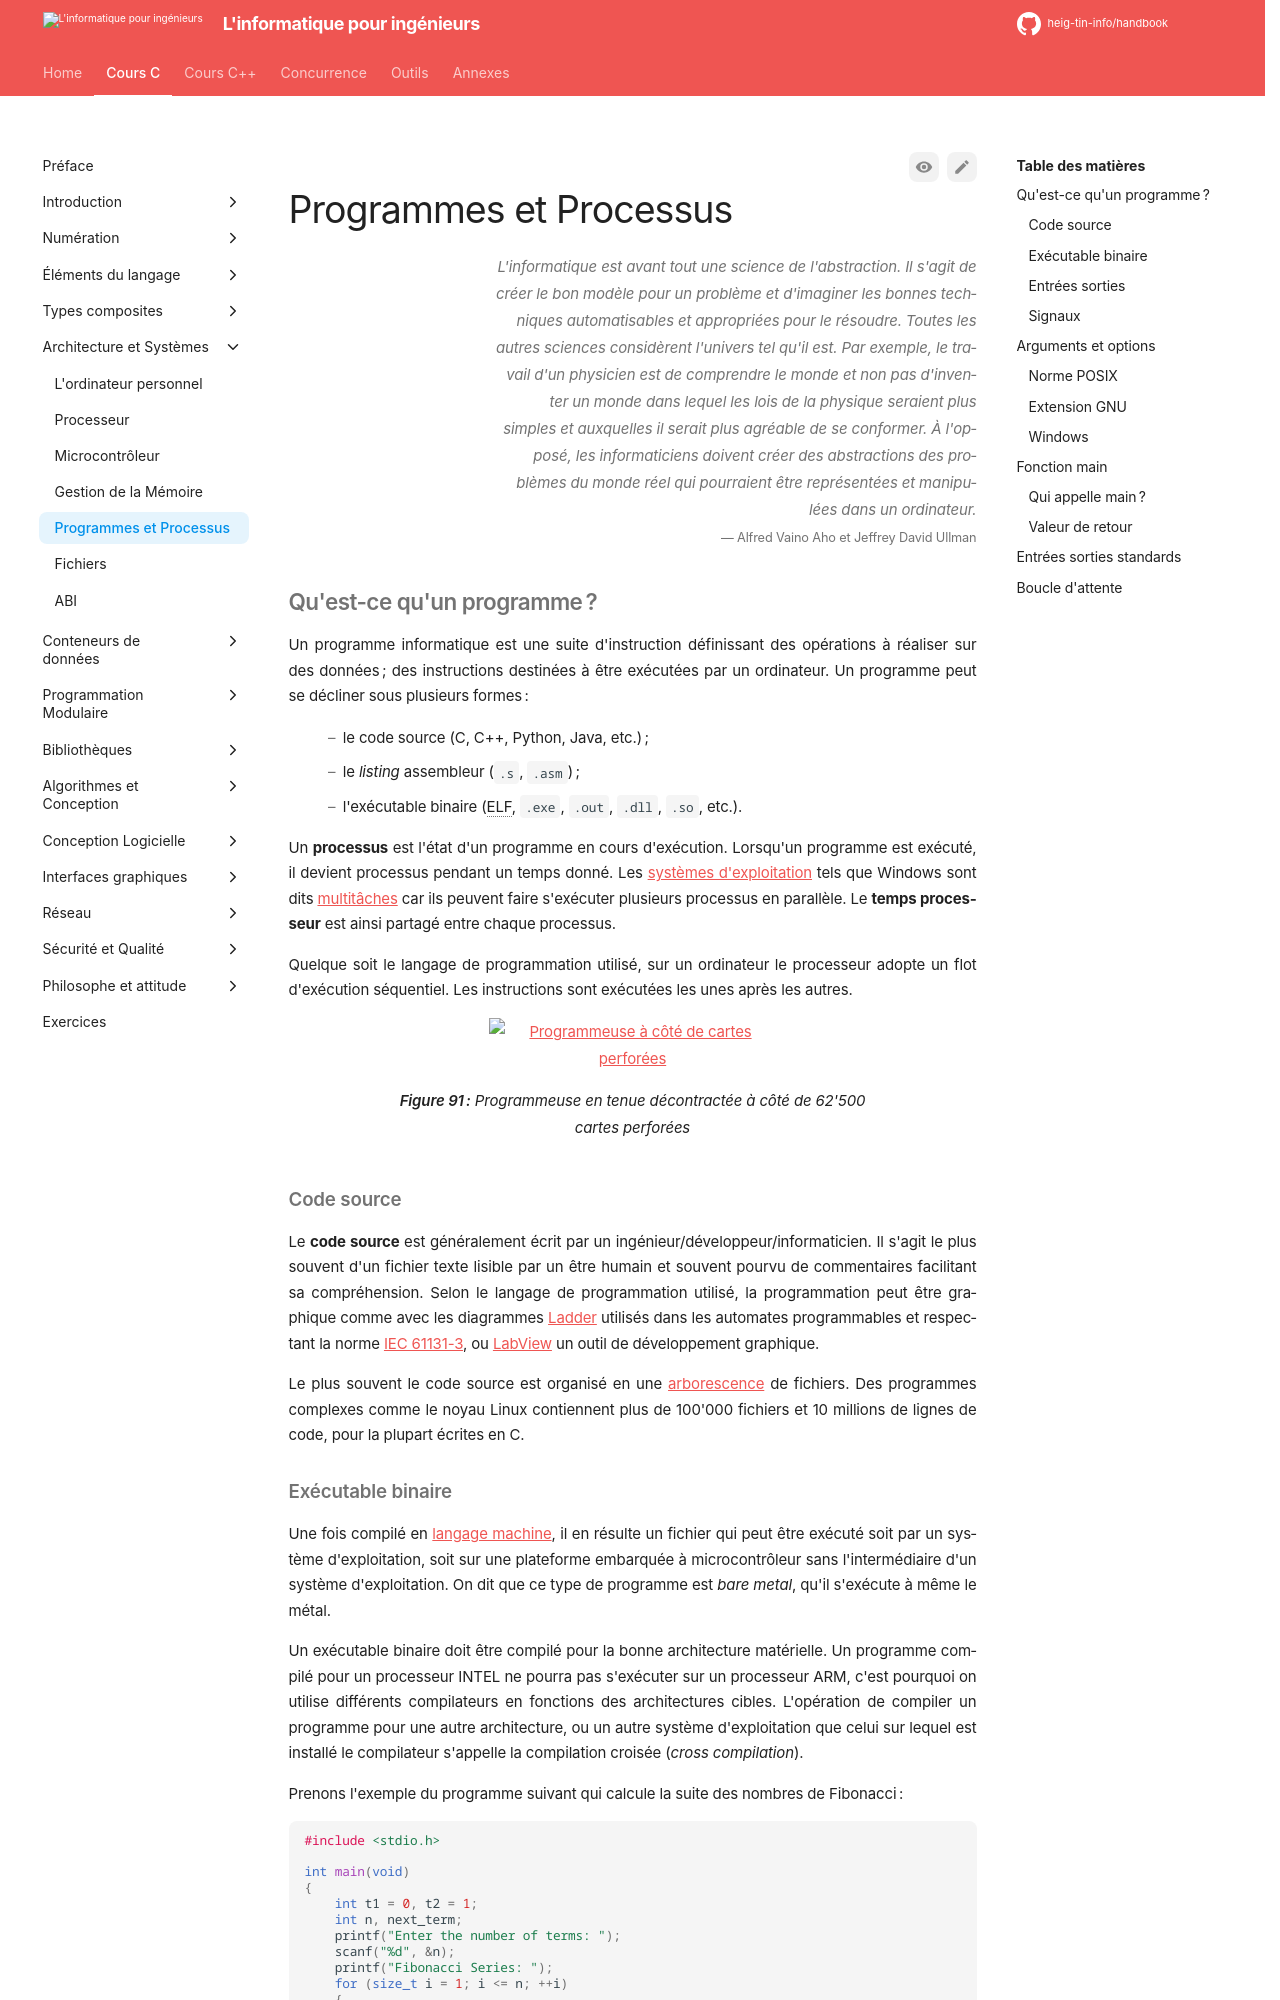

repository: heig-tin-info/handbook · page: course-c/25-architecture-and-systems/programs-and-processes/index.html · generator: mkdocs

---
epigraph:
    quote: "L'informatique est avant tout une science de l'abstraction. Il s'agit de créer le bon modèle pour un problème et d'imaginer les bonnes techniques automatisables et appropriées pour le résoudre. Toutes les autres sciences considèrent l'univers tel qu'il est. Par exemple, le travail d'un physicien est de comprendre le monde et non pas d'inventer un monde dans lequel les lois de la physique seraient plus simples et auxquelles il serait plus agréable de se conformer. À l'opposé, les informaticiens doivent créer des abstractions des problèmes du monde réel qui pourraient être représentées et manipulées dans un ordinateur."
    source: Alfred Vaino Aho et Jeffrey David Ullman
---
# Programmes et Processus

## Qu'est-ce qu'un programme?

Un programme #[programme] informatique est une suite d'instruction définissant des opérations à réaliser sur des données ; des instructions destinées à être exécutées par un ordinateur. Un programme peut se décliner sous plusieurs formes :

- le code source (C, C++, Python, Java, etc.) ;
- le *listing* assembleur (`.s`, `.asm`) ;
- l'exécutable binaire (ELF, `.exe`, `.out`, `.dll`, `.so`, etc.).

Un **processus** est l'état d'un programme en cours d'exécution. Lorsqu'un programme est exécuté, il devient processus pendant un temps donné. Les [systèmes d'exploitation](https://fr.wikipedia.org/wiki/Syst%C3%A8me_d%27exploitation) tels que Windows sont dits [multitâches](https://fr.wikipedia.org/wiki/Multit%C3%A2che) car ils peuvent faire s'exécuter plusieurs processus en parallèle. Le **temps processeur** est ainsi partagé entre chaque processus.

Quelque soit le langage de programmation utilisé, sur un ordinateur le processeur adopte un flot d'exécution séquentiel. Les instructions sont exécutées les unes après les autres.

Figure: Programmeuse en tenue décontractée à côté de 62'500 cartes perforées {#fig:vintage-programmer}

![Programmeuse à côté de cartes perforées](/assets/images/vintage-programmer.jpg){width="60%"}

### Code source

Le **code source** est généralement écrit par un ingénieur/développeur/informaticien. Il s'agit le plus souvent d'un fichier texte lisible par un être humain et souvent pourvu de commentaires facilitant sa compréhension. Selon le langage de programmation utilisé, la programmation peut être graphique comme avec les diagrammes [Ladder](https://fr.wikipedia.org/wiki/Langage_Ladder) utilisés dans les automates programmables et respectant la norme [IEC 61131-3](https://fr.wikipedia.org/wiki/CEI_61131-3), ou [LabView](https://fr.wikipedia.org/wiki/LabVIEW) un outil de développement graphique.

Le plus souvent le code source est organisé en une [arborescence](https://fr.wikipedia.org/wiki/Arborescence) de fichiers. Des programmes complexes comme le noyau Linux contiennent plus de 100'000 fichiers et 10 millions de lignes de code, pour la plupart écrites en C.
